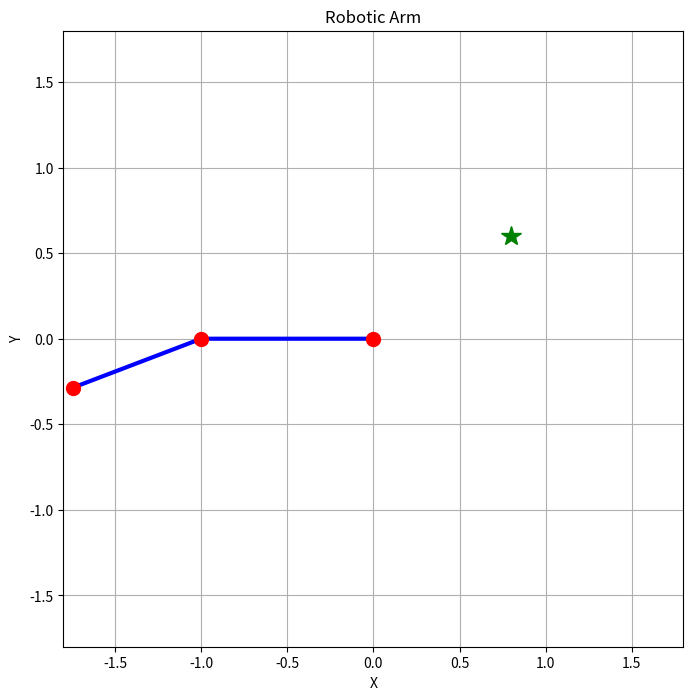

Here is the Python script that generated this plot:
import numpy as np
import matplotlib.pyplot as plt
from mpl_toolkits.mplot3d import Axes3D

class RoboticArmEnv:
    def __init__(self, arm_lengths=[1.0, 0.8], target_pos=None):
        self.arm_lengths = np.array(arm_lengths)
        self.num_joints = len(arm_lengths)
        self.angle_step = 0.1
        self.max_angle = np.pi
        self.min_angle = -np.pi
        self.current_angles = np.zeros(self.num_joints)
        self.target_pos = np.array([1.0, 0.5]) if target_pos is None else np.array(target_pos)
        self.max_distance = sum(self.arm_lengths) * 2
        
    def reset(self):
        self.current_angles = np.random.uniform(self.min_angle, self.max_angle, self.num_joints)
        return self._get_state()
    
    def step(self, action):
        angle_changes = np.zeros(self.num_joints)
        for i in range(self.num_joints):
            if action == i*2:
                angle_changes[i] = self.angle_step
            elif action == i*2 + 1:
                angle_changes[i] = -self.angle_step
        
        new_angles = self.current_angles + angle_changes
        new_angles = np.clip(new_angles, self.min_angle, self.max_angle)
        self.current_angles = new_angles
        
        end_pos = self._forward_kinematics(self.current_angles)
        distance = np.linalg.norm(end_pos - self.target_pos)
        
        reward = -distance
        done = distance < 0.1
        if done:
            reward += 10
            
        return self._get_state(), reward, done
    
    def _get_state(self):
        state = tuple(np.round(self.current_angles / 0.2).astype(int))
        return state
    
    def _forward_kinematics(self, angles):
        pos = np.zeros(2)
        angle_sum = 0
        
        for i in range(self.num_joints):
            angle_sum += angles[i]
            pos[0] += self.arm_lengths[i] * np.cos(angle_sum)
            pos[1] += self.arm_lengths[i] * np.sin(angle_sum)
            
        return pos
    
    def render(self):
        fig = plt.figure(figsize=(8, 8))
        ax = fig.add_subplot(111)
        
        pos = np.zeros(2)
        angle_sum = 0
        points = [pos.copy()]
        
        for i in range(self.num_joints):
            angle_sum += self.current_angles[i]
            pos[0] += self.arm_lengths[i] * np.cos(angle_sum)
            pos[1] += self.arm_lengths[i] * np.sin(angle_sum)
            points.append(pos.copy())
        
        points = np.array(points)
        ax.plot(points[:, 0], points[:, 1], 'b-', linewidth=3)
        ax.plot(points[:, 0], points[:, 1], 'ro', markersize=10)
        ax.plot(self.target_pos[0], self.target_pos[1], 'g*', markersize=15)
        
        ax.set_xlim([-sum(self.arm_lengths), sum(self.arm_lengths)])
        ax.set_ylim([-sum(self.arm_lengths), sum(self.arm_lengths)])
        ax.grid(True)
        plt.title('Robotic Arm')
        plt.xlabel('X')
        plt.ylabel('Y')
        plt.show()

class MonteCarloRL:
    def __init__(self, env, epsilon=0.1, gamma=0.9):
        self.env = env
        self.epsilon = epsilon
        self.gamma = gamma
        self.num_actions = env.num_joints * 2
        self.Q = {}
        self.returns = {}
        self.policy = {}
        
    def get_action(self, state, explore=True):
        if state not in self.policy:
            self.policy[state] = np.ones(self.num_actions) / self.num_actions
            self.Q[state] = np.zeros(self.num_actions)
        
        if explore and np.random.random() < self.epsilon:
            return np.random.choice(self.num_actions)
        else:
            return np.argmax(self.Q[state])
    
    def generate_episode(self, max_steps=200, explore=True):
        episode = []
        state = self.env.reset()
        for _ in range(max_steps):
            action = self.get_action(state, explore)
            next_state, reward, done = self.env.step(action)
            episode.append((state, action, reward))
            state = next_state
            if done:
                break
        return episode
    
    def update_policy(self, state):
        best_action = np.argmax(self.Q[state])
        self.policy[state] = np.eye(self.num_actions)[best_action]
    
    def mc_prediction(self, num_episodes=1000):
        for _ in range(num_episodes):
            episode = self.generate_episode()
            G = 0
            visited_state_actions = set()
            
            for t in range(len(episode)-1, -1, -1):
                state, action, reward = episode[t]
                G = self.gamma * G + reward
                
                if (state, action) not in visited_state_actions:
                    visited_state_actions.add((state, action))
                    
                    if (state, action) not in self.returns:
                        self.returns[(state, action)] = []
                    
                    self.returns[(state, action)].append(G)
                    self.Q[state][action] = np.mean(self.returns[(state, action)])
    
    def mc_control(self, num_episodes=5000):
        for i in range(num_episodes):
            episode = self.generate_episode()
            G = 0
            visited_state_actions = set()
            
            for t in range(len(episode)-1, -1, -1):
                state, action, reward = episode[t]
                G = self.gamma * G + reward
                
                if (state, action) not in visited_state_actions:
                    visited_state_actions.add((state, action))
                    
                    if (state, action) not in self.returns:
                        self.returns[(state, action)] = []
                    
                    self.returns[(state, action)].append(G)
                    self.Q[state][action] = np.mean(self.returns[(state, action)])
                    self.update_policy(state)
            
            if (i+1) % 500 == 0:
                print(f"Episode {i+1}/{num_episodes}")
                self.test_policy()
    
    def test_policy(self, num_tests=10, max_steps=100, render_final=False):
        total_rewards = 0
        success_count = 0
        
        for _ in range(num_tests):
            state = self.env.reset()
            episode_reward = 0
            done = False
            
            for step in range(max_steps):
                action = self.get_action(state, explore=False)
                next_state, reward, done = self.env.step(action)
                episode_reward += reward
                state = next_state
                
                if done:
                    success_count += 1
                    break
            
            total_rewards += episode_reward
        
        if render_final:
            self.env.render()
            
        avg_reward = total_rewards / num_tests
        success_rate = success_count / num_tests
        print(f"Average reward: {avg_reward:.2f}, Success rate: {success_rate:.2f}")
        
        return avg_reward, success_rate

def main():
    arm_env = RoboticArmEnv(arm_lengths=[1.0, 0.8], target_pos=[0.8, 0.6])
    mc_agent = MonteCarloRL(arm_env, epsilon=0.2, gamma=0.95)
    
    print("Training Monte Carlo agent...")
    mc_agent.mc_control(num_episodes=5000)
    
    print("\nFinal evaluation:")
    mc_agent.test_policy(num_tests=10, render_final=True)

if __name__ == "__main__":
    main()